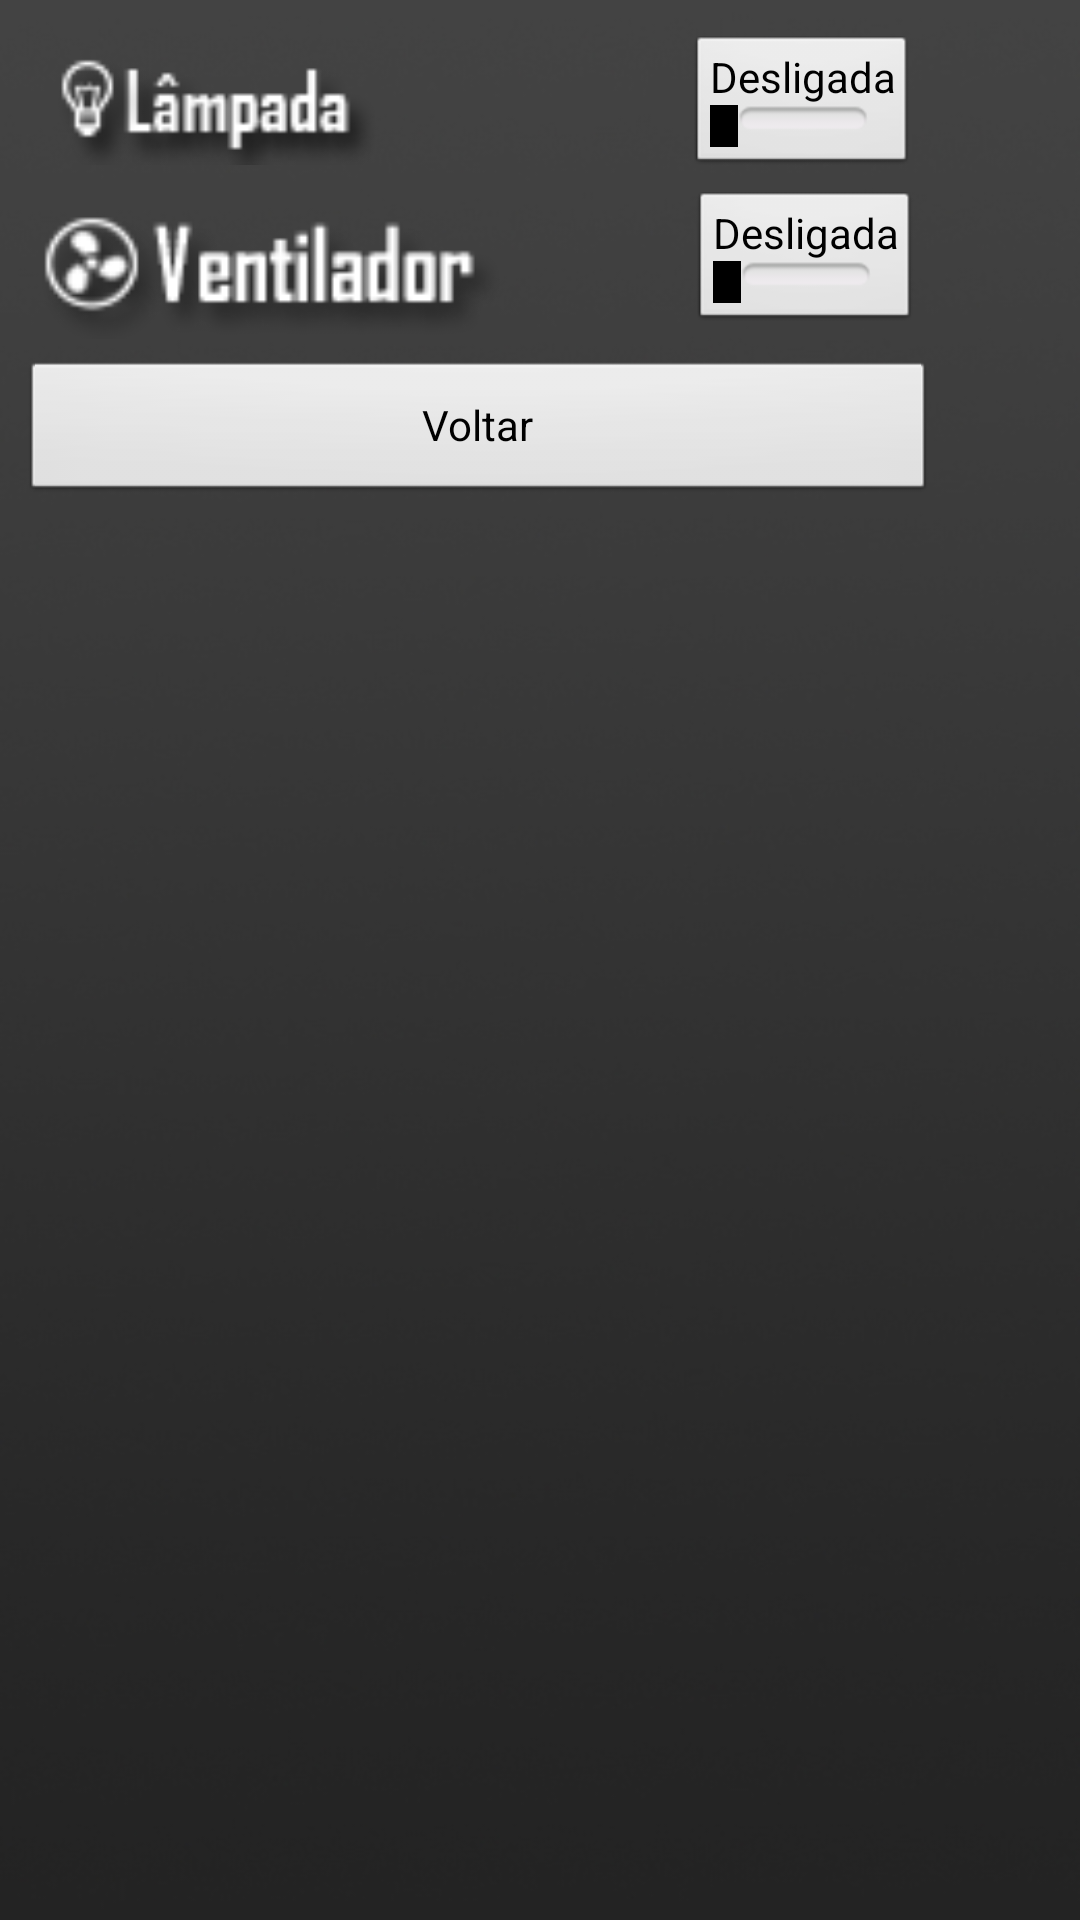

This screen was rendered from an Android layout file. Write that file and the resources it references.
<!-- AndroidManifest.xml: application theme AppTheme -->
<!-- res/layout/activity_quarto.xml -->
<AbsoluteLayout xmlns:android="http://schemas.android.com/apk/res/android"
    xmlns:tools="http://schemas.android.com/tools"
    android:layout_width="match_parent"
    android:layout_height="match_parent"
    android:background="@drawable/background"
    tools:context="br.com.example.elektrainferface.QuartoActivity" >

    <ImageView
        android:id="@+id/imgvLampada"
        android:layout_width="247dp"
        android:layout_height="47dp"
        android:layout_x="8dp"
        android:layout_y="8dp"
        android:src="@drawable/lampada" />

    <ToggleButton
        android:id="@+id/btLampadaQuarto"
        android:layout_width="wrap_content"
        android:layout_height="wrap_content"
        android:layout_x="230dp"
        android:layout_y="12dp"
        android:text="ToggleButton"
        android:textOff="Desligada"
        android:textOn="Ligada" />

    <Button
        android:id="@+id/btVoltarQuarto"
        android:layout_width="305dp"
        android:layout_height="wrap_content"
        android:layout_x="7dp"
        android:layout_y="120dp"
        android:text="Voltar" />

    <ToggleButton
        android:id="@+id/btVentilador"
        android:layout_width="wrap_content"
        android:layout_height="wrap_content"
        android:layout_x="231dp"
        android:layout_y="64dp"
        android:text="ToggleButton"
        android:textOff="Desligada"
        android:textOn="Ligada" />

<ImageView
    android:id="@+id/imgvVentilador"
    android:layout_width="247dp"
    android:layout_height="47dp"
    android:layout_x="8dp"
    android:layout_y="66dp"
    android:src="@drawable/ventilador" />

</AbsoluteLayout>
<!-- resources referenced by this layout -->
<resources>
  <!-- drawable background: jpg bitmap (drawable, 76964 bytes) -->
  <!-- drawable lampada: png bitmap (drawable, 3198 bytes) -->
  <!-- drawable ventilador: png bitmap (drawable, 4617 bytes) -->
  <style name="AppTheme" parent="AppBaseTheme">
          
      </style>
  <style name="AppBaseTheme" parent="android:Theme.Light">
          
      </style>
</resources>
